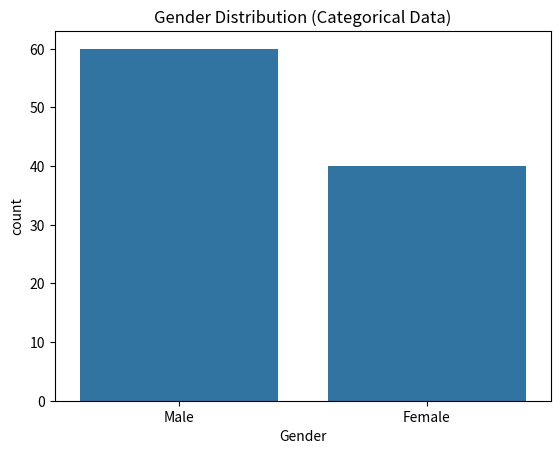

The script that saved this image:
import seaborn as sns
import matplotlib.pyplot as plt
import pandas as pd

df = pd.DataFrame({'Gender': ['Male']*60 + ['Female']*40})
sns.countplot(x='Gender', data=df)
plt.title("Gender Distribution (Categorical Data)")
plt.show()
